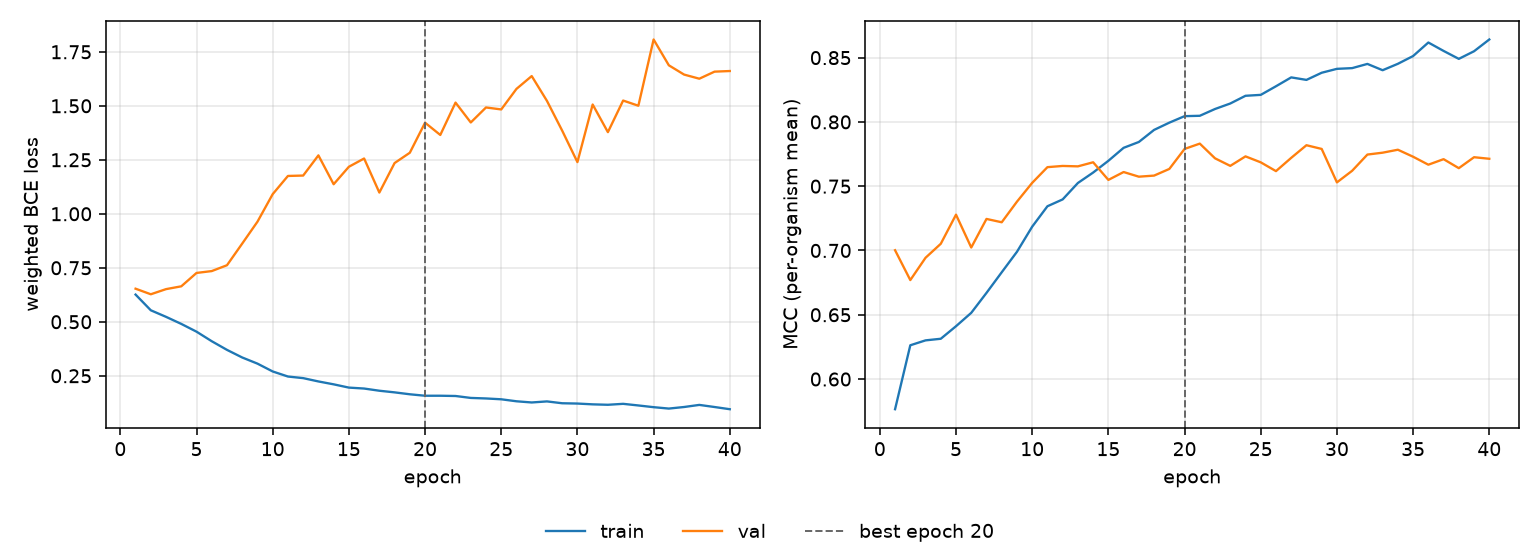

The data file committed next to this chart (first rows):
epoch, tr_loss, vl_loss, tr_mcc, vl_mcc, is_best
1, 0.6259, 0.6532, 0.5765, 0.7002, False
2, 0.5532, 0.6274, 0.6263, 0.677, False
3, 0.5228, 0.6512, 0.6301, 0.6943, False
4, 0.4901, 0.6642, 0.6313, 0.7052, False
5, 0.4542, 0.7261, 0.6411, 0.7279, False
6, 0.4099, 0.7347, 0.6515, 0.7023, False
7, 0.3699, 0.7618, 0.667, 0.7245, False
8, 0.3346, 0.8621, 0.6831, 0.7219, False
9, 0.3062, 0.9634, 0.699, 0.738, False
10, 0.2699, 1.091, 0.7185, 0.7526, False
11, 0.2465, 1.175, 0.7344, 0.7648, False
12, 0.239, 1.177, 0.7397, 0.7658, False
13, 0.2237, 1.271, 0.7525, 0.7654, False
14, 0.2103, 1.137, 0.7606, 0.7686, False
15, 0.1952, 1.218, 0.7698, 0.7549, False
16, 0.1909, 1.256, 0.7798, 0.761, False
17, 0.1807, 1.098, 0.7844, 0.7574, False
18, 0.1732, 1.235, 0.7938, 0.7582, False
19, 0.1643, 1.283, 0.7994, 0.7634, False
20, 0.1575, 1.422, 0.8045, 0.779, True
21, 0.1576, 1.365, 0.8048, 0.7831, False
22, 0.1563, 1.515, 0.8101, 0.7717, False
23, 0.1474, 1.423, 0.8143, 0.7658, False
24, 0.1449, 1.492, 0.8203, 0.7732, False
25, 0.1411, 1.483, 0.821, 0.7686, False
26, 0.1318, 1.578, 0.8277, 0.7617, False
27, 0.1264, 1.638, 0.8346, 0.7721, False
28, 0.1313, 1.523, 0.8327, 0.7819, False
29, 0.1227, 1.385, 0.8382, 0.779, False
30, 0.1213, 1.239, 0.8413, 0.753, False
31, 0.1177, 1.506, 0.8418, 0.762, False
32, 0.1157, 1.378, 0.8451, 0.7746, False
33, 0.12, 1.524, 0.8402, 0.7761, False
34, 0.1125, 1.5, 0.8452, 0.7784, False
35, 0.1046, 1.807, 0.8512, 0.7729, False
36, 0.09809, 1.688, 0.8618, 0.7667, False
37, 0.1054, 1.645, 0.8552, 0.771, False
38, 0.1151, 1.625, 0.849, 0.764, False
39, 0.1053, 1.658, 0.855, 0.7725, False
40, 0.09515, 1.661, 0.8641, 0.7713, False
